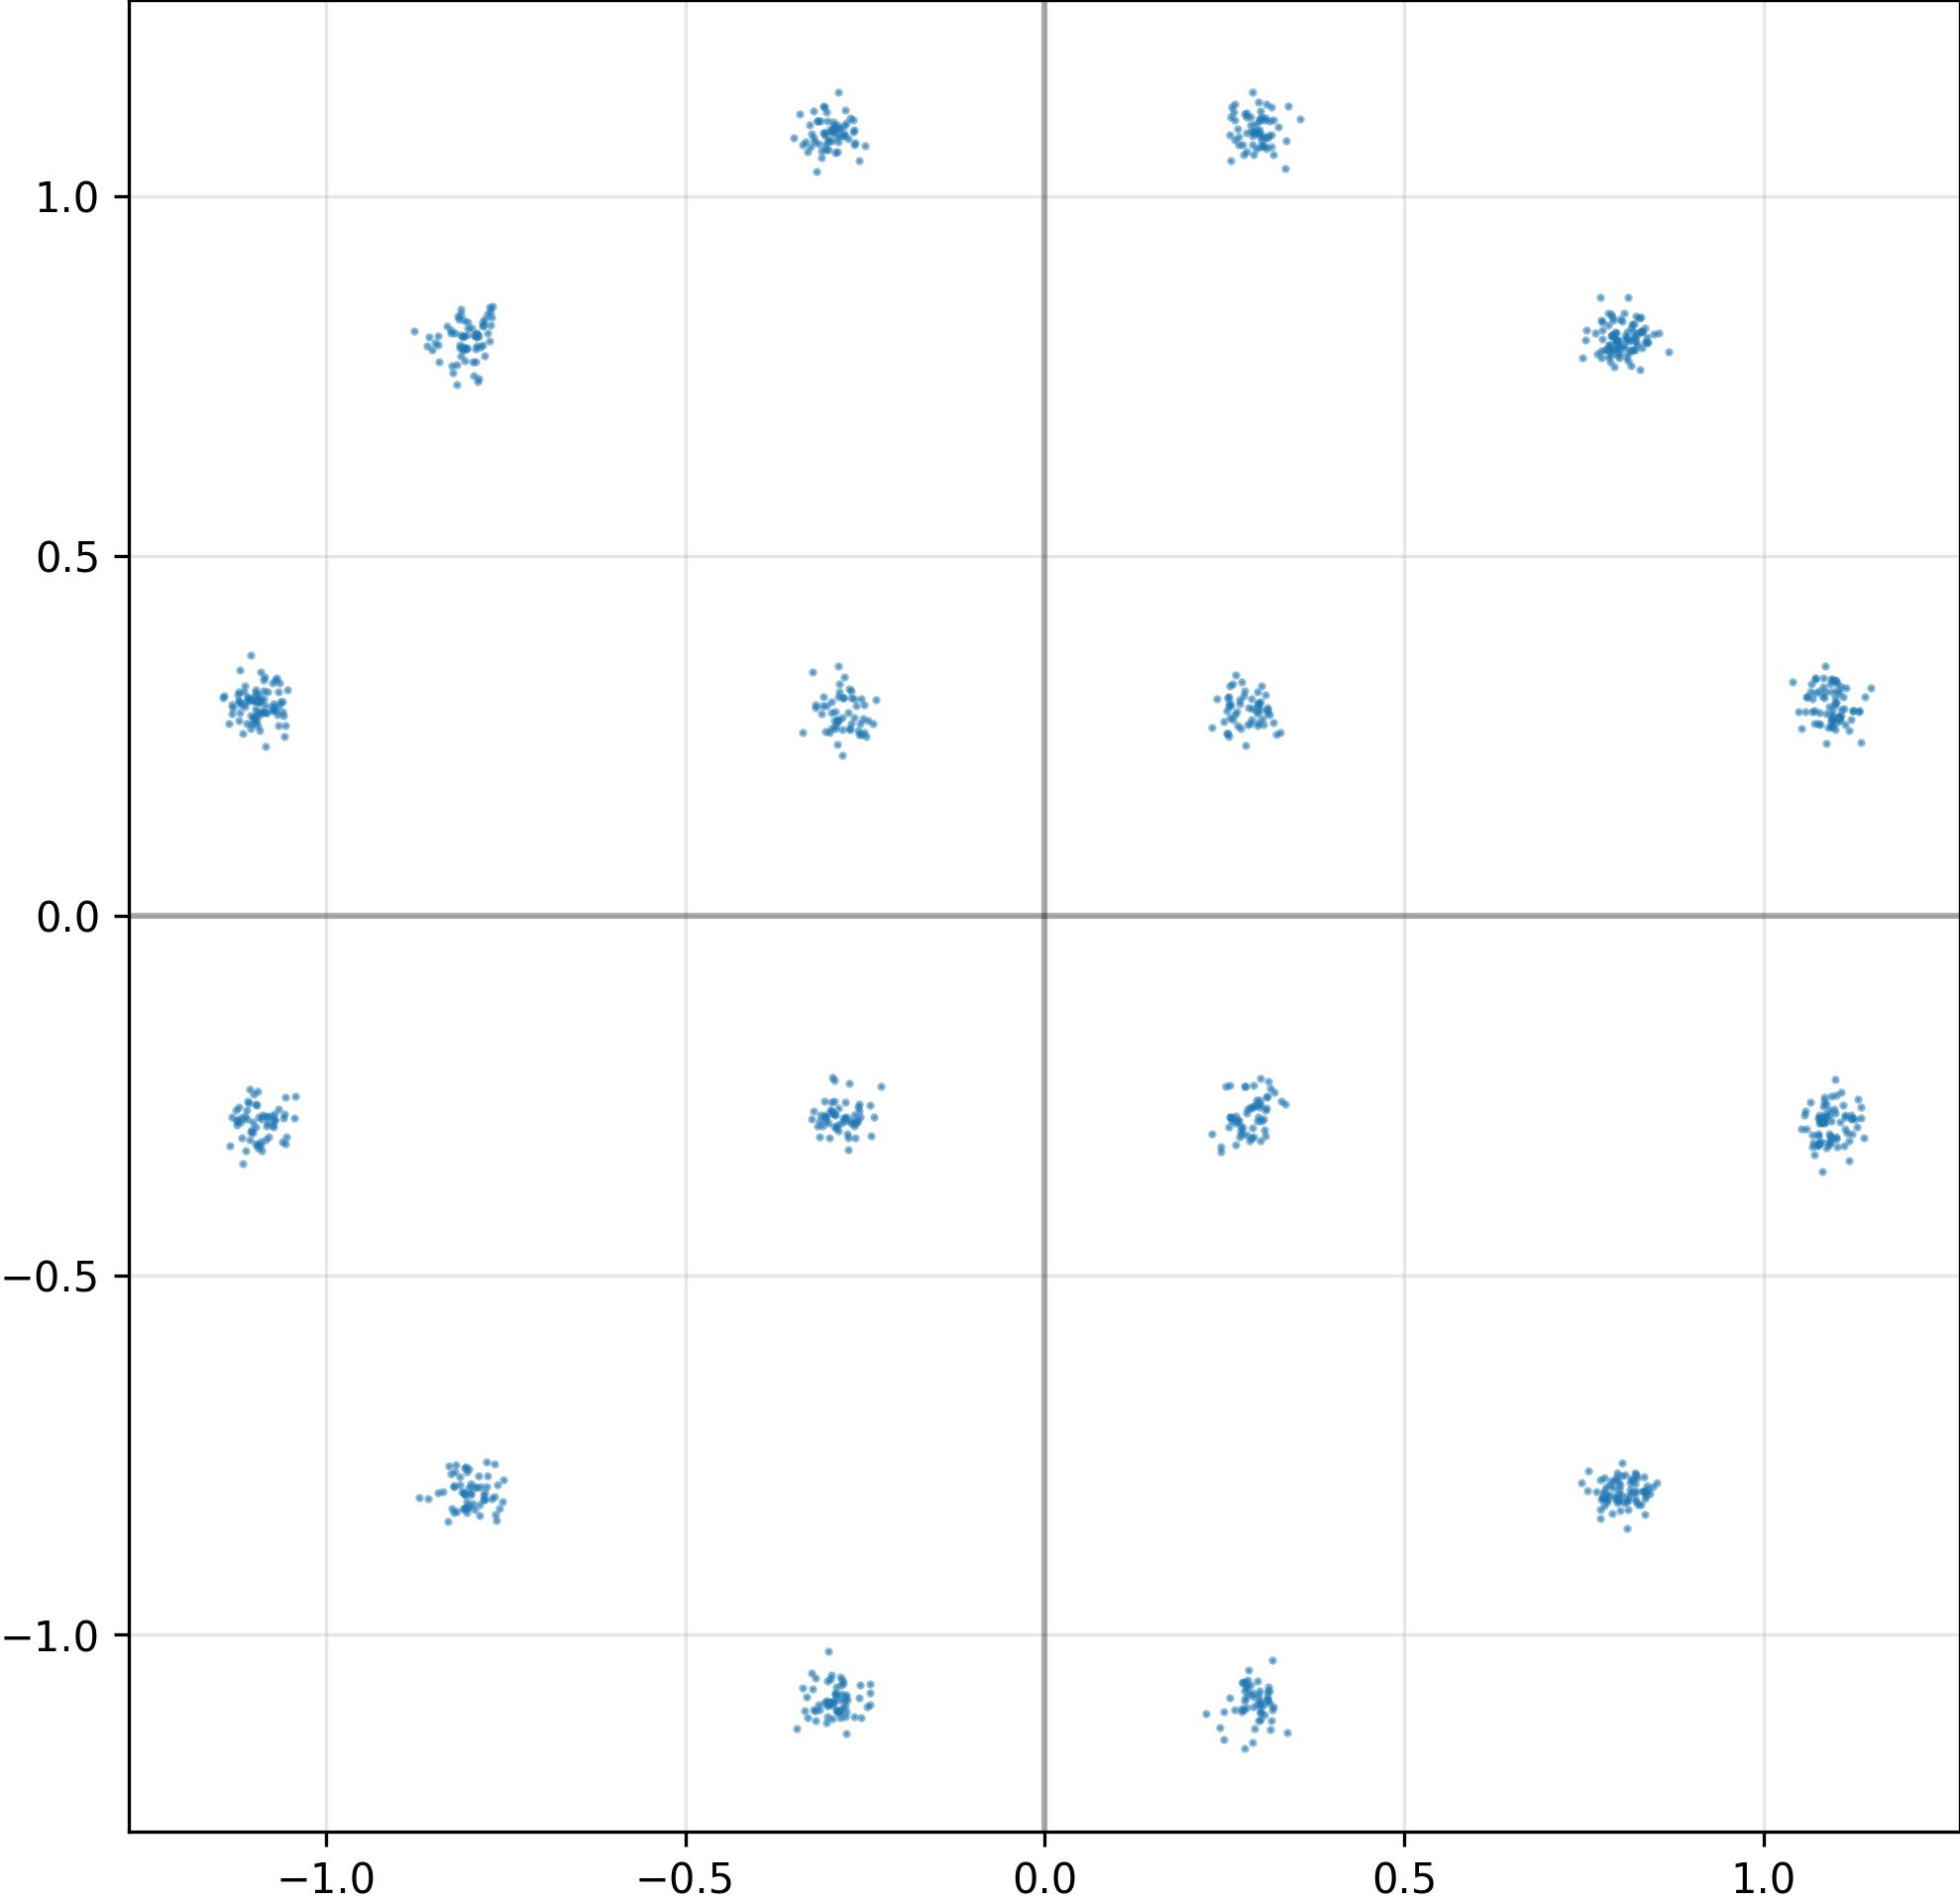

The table this chart was drawn from, first rows:
I, Q
-1.099710226058959961e+00, 2.985725700855255127e-01
-2.941858470439910889e-01, -1.091257691383361816e+00
-1.125326752662658691e+00, -2.707077264785766602e-01
1.095540642738342285e+00, 2.725349664688110352e-01
2.740160822868347168e-01, -1.106579184532165527e+00
-2.763686180114746094e-01, -2.803662419319152832e-01
1.104114651679992676e+00, 2.762858271598815918e-01
3.128884434700012207e-01, 2.792116105556488037e-01
2.786955237388610840e-01, 1.114177584648132324e+00
-3.141629099845886230e-01, -1.097441077232360840e+00
2.980698049068450928e-01, -1.077798128128051758e+00
-7.927490472793579102e-01, -7.944561243057250977e-01
-1.093046545982360840e+00, -2.799057066440582275e-01
3.178927600383758545e-01, 1.106210470199584961e+00
2.906406223773956299e-01, -1.100741982460021973e+00
2.839248478412628174e-01, -1.082262277603149414e+00
-1.088885426521301270e+00, -2.827033400535583496e-01
1.072347760200500488e+00, 3.296265602111816406e-01
-7.821959853172302246e-01, 8.195686340332031250e-01
-2.968174219131469727e-01, -1.055500030517578125e+00
-8.304096460342407227e-01, -8.419718742370605469e-01
-3.038089573383331299e-01, 2.917619347572326660e-01
7.883709073066711426e-01, 7.805370688438415527e-01
-2.598606050014495850e-01, -2.662826478481292725e-01
-2.784809768199920654e-01, 1.084508180618286133e+00
-7.907006740570068359e-01, 8.098282217979431152e-01
-2.970878481864929199e-01, -2.723130583763122559e-01
3.052673339843750000e-01, -2.977630198001861572e-01
-1.093452692031860352e+00, 3.073803782463073730e-01
8.019430637359619141e-01, -8.050836324691772461e-01
7.770075201988220215e-01, -8.040457367897033691e-01
2.645671665668487549e-01, -1.104733705520629883e+00
-3.010928034782409668e-01, 1.065071821212768555e+00
2.248917520046234131e-01, -1.109721899032592773e+00
2.781524956226348877e-01, -1.157741546630859375e+00
-2.669339478015899658e-01, 1.106077909469604492e+00
-7.902886867523193359e-01, 8.051924109458923340e-01
3.092514872550964355e-01, -1.079615592956542969e+00
-2.594430446624755859e-01, 2.575552463531494141e-01
-7.712410092353820801e-01, 8.215884566307067871e-01
3.026819825172424316e-01, 1.070245385169982910e+00
-2.955501973628997803e-01, -1.116040468215942383e+00
8.349512219429016113e-01, -8.004487156867980957e-01
2.826781272888183594e-01, -2.689949274063110352e-01
-1.074703216552734375e+00, 2.850936055183410645e-01
3.096207678318023682e-01, 2.887645065784454346e-01
2.966947257518768311e-01, 2.932293415069580078e-01
2.972442209720611572e-01, 2.682238817214965820e-01
2.967668473720550537e-01, -2.805701494216918945e-01
7.838360071182250977e-01, 8.376375436782836914e-01
-1.097263574600219727e+00, 3.138360679149627686e-01
-2.908591926097869873e-01, -1.081522703170776367e+00
2.538057565689086914e-01, 2.845119535923004150e-01
-7.913858890533447266e-01, 7.880144715309143066e-01
-8.097781538963317871e-01, 7.878468632698059082e-01
-2.756534218788146973e-01, -1.106659293174743652e+00
-2.989558577537536621e-01, 2.541406750679016113e-01
-8.132761120796203613e-01, -7.797756195068359375e-01
-2.771245837211608887e-01, -1.098962783813476562e+00
-2.834267020225524902e-01, 1.084894299507141113e+00
... 964 more rows
